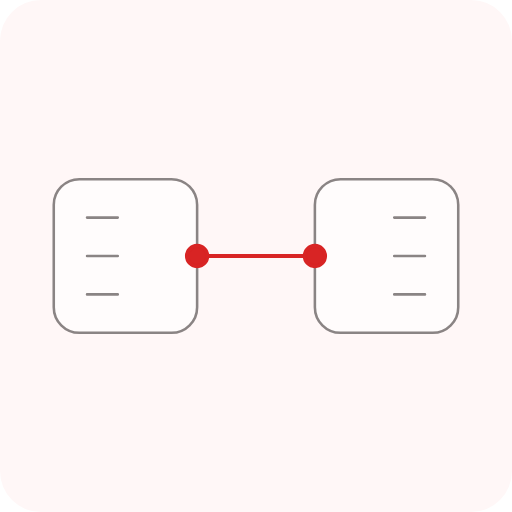
t = 0.00 s
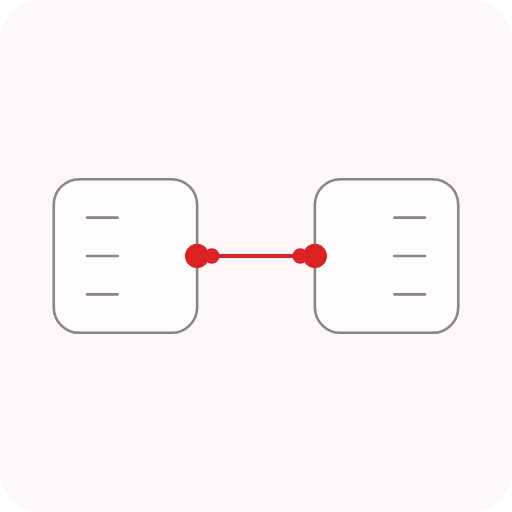
t = 0.25 s
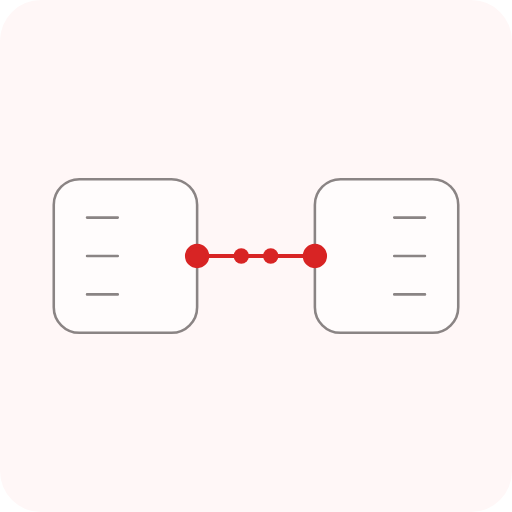
t = 0.75 s
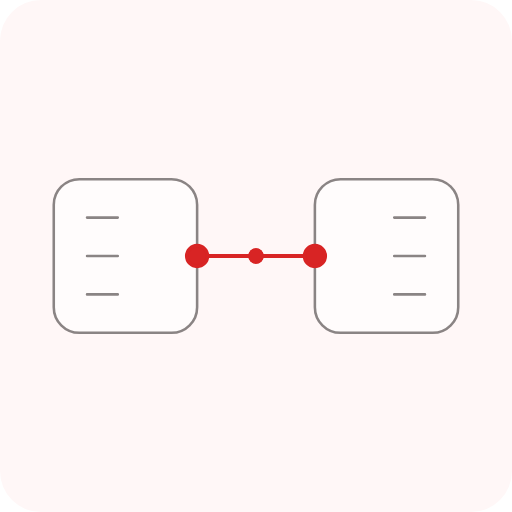
t = 1.00 s
t = 1.25 s: frame unchanged from t = 0.75 s, image omitted
t = 1.75 s: frame unchanged from t = 0.25 s, image omitted

The animated SVG that drew these frames (rendered in a browser with its animation timeline set to each time). Animation: 4 SMIL elements (animate=2,animateMotion=2); one cycle of 2.00 s, repeats indefinitely.

<svg xmlns="http://www.w3.org/2000/svg" viewBox="0 0 400 400" width="400" height="400" role="img" aria-hidden="true" focusable="false">
  <rect width="400" height="400" rx="32" fill="#FFF7F7"/>
  <g fill="none" stroke="#4D4747" stroke-width="2" stroke-linecap="round" stroke-linejoin="round" opacity=".65">
    <rect x="42" y="140" width="112" height="120" rx="20" fill="#FFFFFF" stroke="#4D4747" stroke-width="2"/>
    <rect x="246" y="140" width="112" height="120" rx="20" fill="#FFFFFF" stroke="#4D4747" stroke-width="2"/>
    <path d="M68 170h24M68 200h24M68 230h24M308 170h24M308 200h24M308 230h24"/>
  </g>
  <g fill="none" stroke="#D82424" stroke-width="3" stroke-linecap="round" stroke-linejoin="round">
    <path d="M154 200h92"/>
    <circle cx="154" cy="200" r="8" fill="#D82424"/>
    <circle cx="246" cy="200" r="8" fill="#D82424"/>
  </g>
  <g fill="#D82424">
    <circle r="6"><animateMotion path="M154 200h92" dur="2s" repeatCount="indefinite"/></circle>
    <circle r="6"><animateMotion path="M246 200h-92" dur="2s" repeatCount="indefinite"/></circle>
  </g>
  <g fill="none" stroke="#D82424" stroke-width="2">
    <circle cx="154" cy="200" r="8"><animate attributeName="opacity" values="1;.25;1" dur="2s" repeatCount="indefinite"/></circle>
    <circle cx="246" cy="200" r="8"><animate attributeName="opacity" values=".25;1;.25" dur="2s" repeatCount="indefinite"/></circle>
  </g>
</svg>
